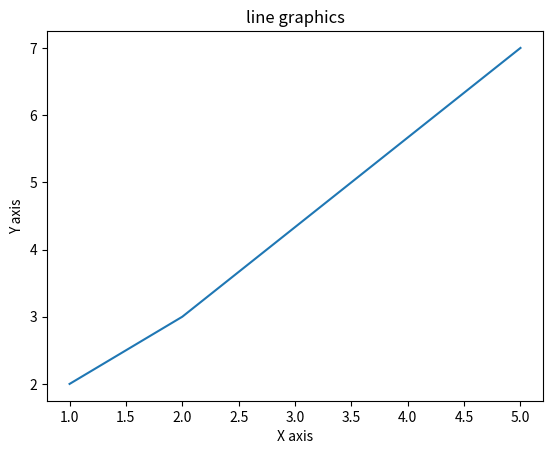

Recreate this plot in Python.
import matplotlib.pyplot as plt

x = [1, 2, 5]
y = [2, 3, 7]
title = "line graphics"
xAxis = "X axis"
yAxis = "Y axis"


plt.title(title)

plt.xlabel(xAxis)
plt.ylabel(yAxis)

plt.plot(x, y)
plt.show()